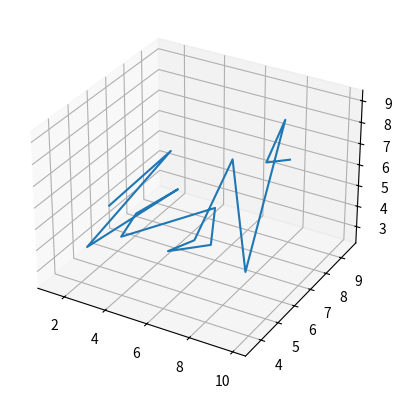

Here is the Python script that generated this plot:
import math
import numpy as np
import matplotlib.pyplot as plt
from mpl_toolkits.mplot3d import axes3d

# Вариант 21
x_arr = np.array([2.4, 2.8, 3.2, 3.6, 4.0, 4.4, 4.8, 5.2, 5.6], dtype=float)
y_arr = np.array([4.21, 4.42, 4.63, 4.84, 5.05, 5.26, 5.47], dtype=float)

table = [
    [9.87, 4.17, 8.65, 3.19, 9.65, 4.98, 7.12, 6.65, 3.76],
    [4.75, 8.76, 2.19, 5.34, 4.65, 8.14, 4.54, 3.33, 6.54],
    [5.43, 4.24, 7.43, 4.33, 5.33, 3.54, 7.34, 4.32, 3.43],
    [6.33, 3.33, 2.43, 6.54, 5.34, 5.34, 4.54, 6.43, 4.43],
    [5.43, 4.43, 4.54, 3.43, 5.32, 5.34, 6.54, 4.54, 5.54],
    [4.54, 3.54, 4.76, 3.76, 5.65, 4.54, 5.76, 4.54, 3.54],
    [5.76, 7.54, 5.76, 3.23, 4.34, 3.54, 3.23, 5.76, 3.43]
]



# variant 17
# (5.81, 4.27)
# 7 and 8


def lagranz(x1, x2, y, t1, t2):
    """
    Интерполяционный многочлен Лагранжа для 2 переменых
    :param: list: x1
        список значений аргумента
    :param: list: x2
        список значений второго аргумента
    :param: matrix: y
        значения функции
    :param: float: t1
        значения первого аргумента, для которого вычесляется значение функции
    :param: float: t2
        значения второго аргумента, для которого вычесляется значение функции
    """

    z = 0
    for k in range(len(y)):
        for j in range(len(y[0])):
            p11 = 1
            p12 = 1
            p21 = 1
            p22 = 1
            for i in range(len(x1)):
                if i != j:
                    p11 *= t1 - x1[i]
                    p12 *= x1[j] - x1[i]
            for i in range(len(x2)):
                if i != k:
                    p21 *= t2 - x2[i]
                    p22 *= x2[k] - x2[i]

            z += y[k][j] * (p11 / p12) * (p21 / p22)
    return z


def measurment_error(const_x1, const_x2, x1, x2, t1, t2):
    """
    поиск погрешности
    """

    def fac(n):
        if n == 0:
            return 1
        return fac(n - 1) * n

    res = 0
    pr = 1
    for i in range(len(x1)):
        pr *= math.fabs(t1 - x1[i])
    res += const_x1 / fac(len(x1) + 1) * pr
    pr = 1
    for i in range(len(x2)):
        pr *= math.fabs(t2 - x2[i])
    res += const_x2 / fac(len(x2) + 1) * pr
    return res


tab1 = 3.46
tab2 = 4.97
x_pr = 1
y_pr = 8
print("Значение в точке", tab1, tab2, ":", lagranz(x_arr, y_arr, table, tab1, tab2))
print("Погрешность:", measurment_error(x_pr, y_pr, x_arr, y_arr, tab1, tab2))

print("Second task ------------------------------------------------------------------------------------------------")
x = np.array([1.31, 1.65, 2.12, 2.67, 2.99, 4.34, 4.89, 5.34, 5.87, 7.88, 8.13, 8.45, 8.89, 9.41, 9.95], dtype=float)
y = np.array([6.34, 9.54, 4.24, 8.76, 5.98, 3.67, 8.35, 7.55, 4.45, 3.54, 5.34, 5.76, 7.43, 5.65, 6.34], dtype=float)
z = np.array([3.98, 4.54, 3.76, 3.45, 4.34, 5.34, 3.45, 2.34, 4.54, 6.34, 8.76, 3.34, 9.34, 8.76, 8.56], dtype=float)


def fac(n):
    if n == 0:
        return 1
    return fac(n - 1) * n


def combinations(k, n):
    """
    Сочетания
    """
    return fac(n) / (fac(k) * fac(n - k))


def bernstein(x1, x2, z, x, y):
    """
    Бернштейн для 2 размерности
    """
    n = len(x1)
    m = len(x2)
    a = np.min(x1)
    b = np.max(x1)
    c = np.min(x2)
    d = np.max(x2)
    res = 0
    for k in range(n):
        for l in range(m):
            buf = z[l]
            buf *= combinations(k, n) * combinations(l, m)
            buf *= ((x - a) / (b - a)) ** k * (1 - (x - a) / (b - a)) ** (n - k)
            buf *= ((y - c) / (d - c)) ** l * (1 - ((y - c) / (d - c))) ** (m - l)
            res += buf
    return res


znew = []
for i in x:
    for j in y:
        znew.append(bernstein(x, y, z, i, j))
# print(znew)
# plt.plot(x, y, '-')
# plt.grid(True)
# для оценки аппроксимации:
# L / (2 * sqrt(n)) + M / (sqrt(m))
# где M L ограничивают первую частную производную ф-ии z (как найти производную?)
fig = plt.figure()
ax = fig.add_subplot(111, projection='3d')
ax.plot(x, y, z, label='parametric curve')
plt.show()
